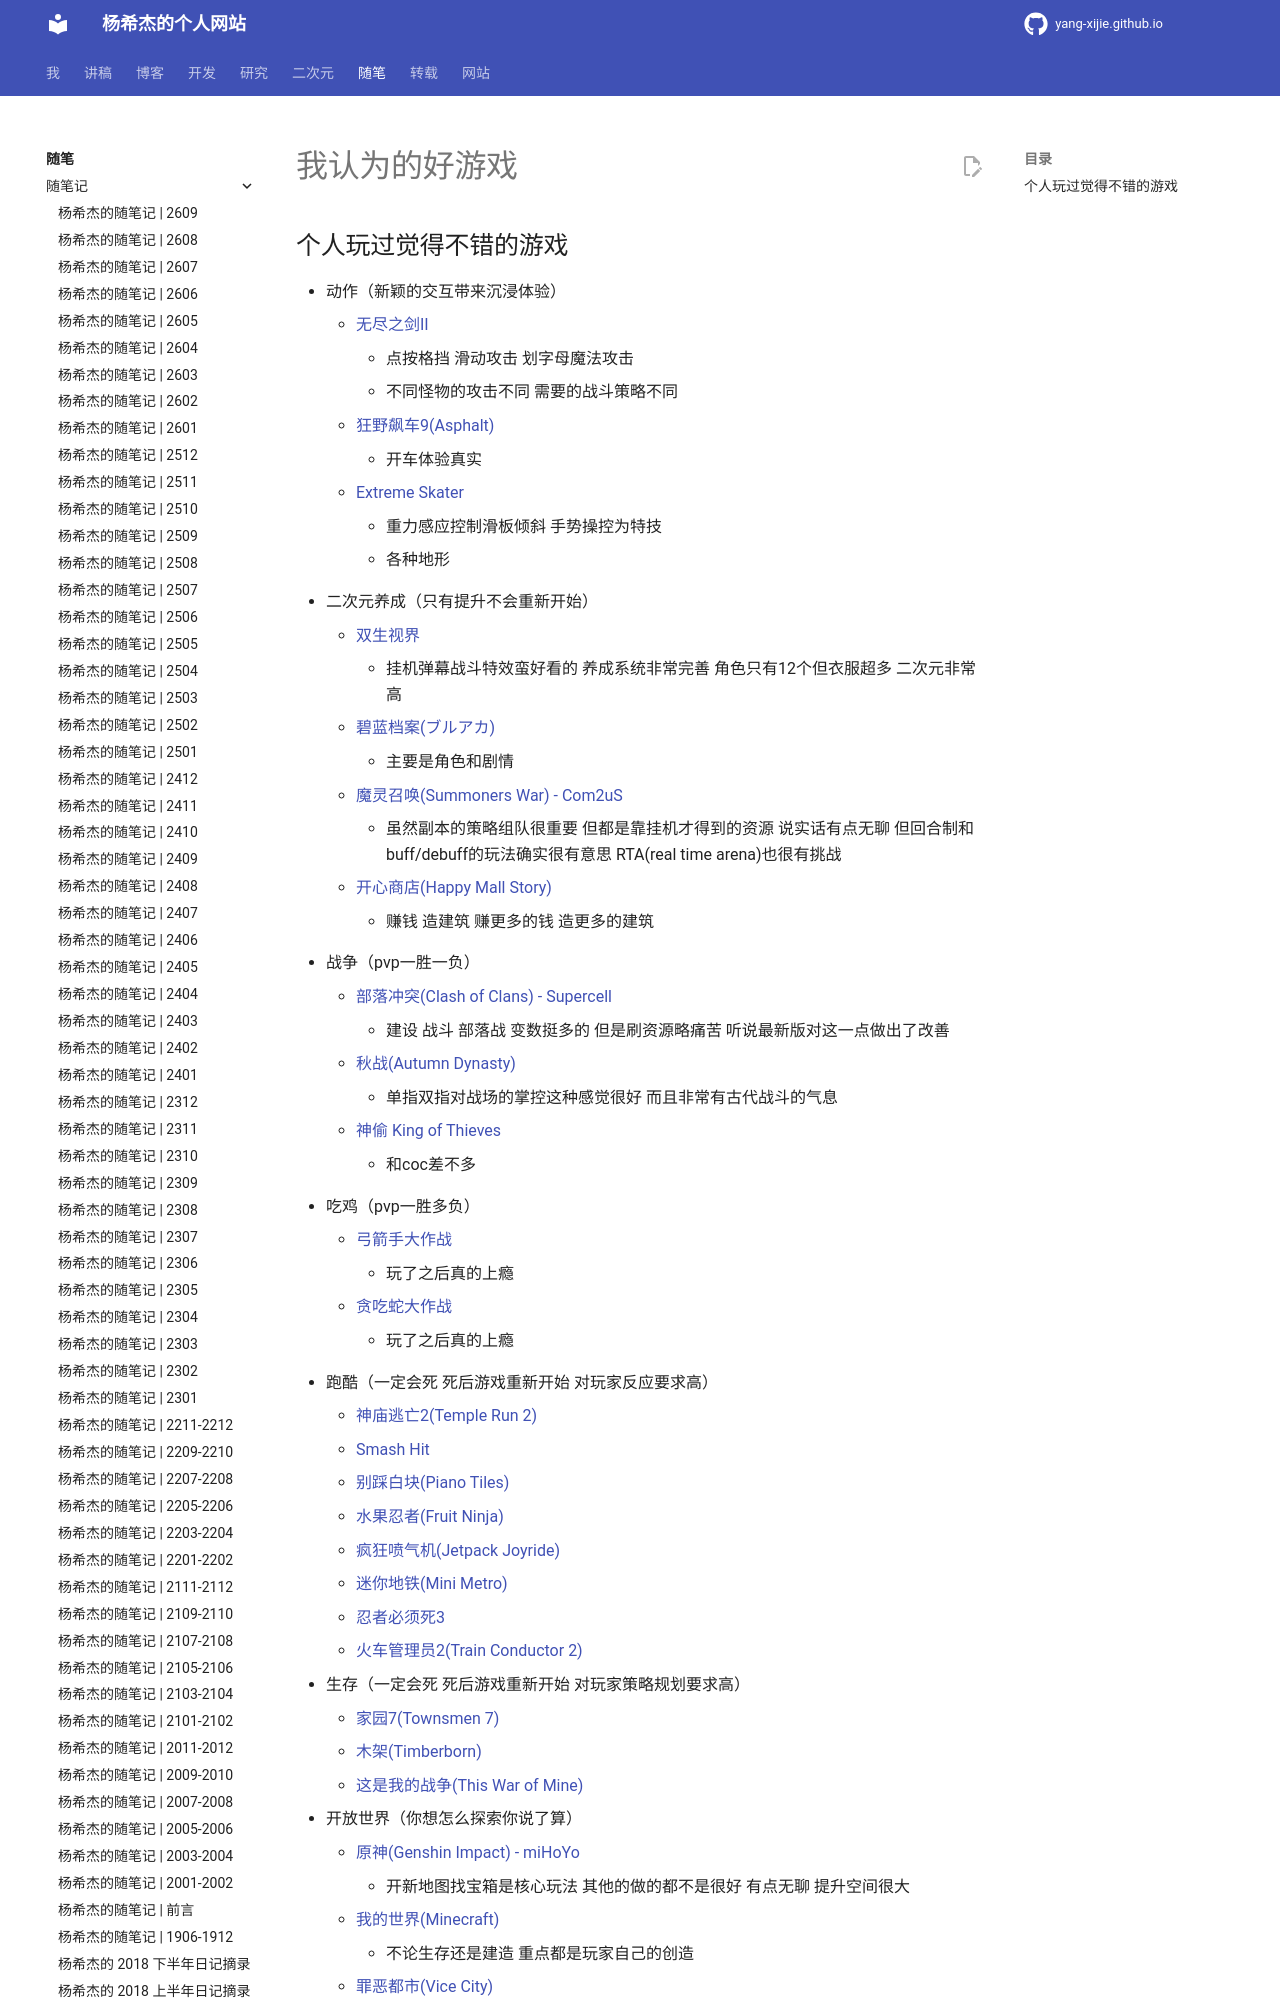

repository: Yang-Xijie/yang-xijie.github.io · page: ESSAY/Articles/2205-good-games/index.html · generator: mkdocs

# 我认为的好游戏

## 个人玩过觉得不错的游戏

- 动作（新颖的交互带来沉浸体验）
    - [无尽之剑II](https://en.wikipedia.org/wiki/Infinity_Blade_II)
        - 点按格挡 滑动攻击 划字母魔法攻击
        - 不同怪物的攻击不同 需要的战斗策略不同
    - [狂野飙车9(Asphalt)](https://en.wikipedia.org/wiki/Asphalt_9:_Legends)
        - 开车体验真实
    - [Extreme Skater](https://www.youtube.com/watch?v=VwaDOGmCJpE)
        - 重力感应控制滑板倾斜 手势操控为特技
        - 各种地形
- 二次元养成（只有提升不会重新开始）
    - [双生视界](https://baike.baidu.com/item/双生视界/23356376)
        - 挂机弹幕战斗特效蛮好看的 养成系统非常完善 角色只有12个但衣服超多 二次元非常高
    - [碧蓝档案(ブルアカ)](https://en.wikipedia.org/wiki/Blue_Archive)
        - 主要是角色和剧情
    - [魔灵召唤(Summoners War) - Com2uS](https://en.wikipedia.org/wiki/Summoners_War:_Sky_Arena)
        - 虽然副本的策略组队很重要 但都是靠挂机才得到的资源 说实话有点无聊 但回合制和buff/debuff的玩法确实很有意思 RTA(real time arena)也很有挑战
    - [开心商店(Happy Mall Story)](https://play.google.com/store/apps/details?id=com.happylabs.happymall&hl=en&gl=US)
        - 赚钱 造建筑 赚更多的钱 造更多的建筑
- 战争（pvp一胜一负）
    - [部落冲突(Clash of Clans) - Supercell](https://en.wikipedia.org/wiki/Clash_of_Clans)
        - 建设 战斗 部落战 变数挺多的 但是刷资源略痛苦 听说最新版对这一点做出了改善
    - [秋战(Autumn Dynasty)](https://en.wikipedia.org/wiki/Autumn_Dynasty)
        - 单指双指对战场的掌控这种感觉很好 而且非常有古代战斗的气息
    - [神偷 King of Thieves](https://baike.baidu.com/item/神偷/17198056)
        - 和coc差不多
- 吃鸡（pvp一胜多负）
    - [弓箭手大作战](https://baike.baidu.com/item/弓箭手大作战/20358920)
        - 玩了之后真的上瘾
    - [贪吃蛇大作战](https://baike.baidu.com/item/贪吃蛇大作战/17237264)
        - 玩了之后真的上瘾
- 跑酷（一定会死 死后游戏重新开始 对玩家反应要求高）
    - [神庙逃亡2(Temple Run 2)](https://en.wikipedia.org/wiki/Temple_Run_2)
    - [Smash Hit](https://en.wikipedia.org/wiki/Smash_Hit)
    - [别踩白块(Piano Tiles)](https://en.wikipedia.org/wiki/Piano_Tiles)
    - [水果忍者(Fruit Ninja)](https://en.wikipedia.org/wiki/Fruit_Ninja)
    - [疯狂喷气机(Jetpack Joyride)](https://en.wikipedia.org/wiki/Jetpack_Joyride)
    - [迷你地铁(Mini Metro)](https://en.wikipedia.org/wiki/Mini_Metro_(video_game))
    - [忍者必须死3](https://baike.baidu.com/item/忍者必须死3/22375124)
    - [火车管理员2(Train Conductor 2)](https://apps.apple.com/us/app/train-conductor-2-usa/id378772227)
- 生存（一定会死 死后游戏重新开始 对玩家策略规划要求高）
    - [家园7(Townsmen 7)](https://handy-games.com/en/games/townsmen/)
    - [木架(Timberborn)](https://store.steampowered.com/app/1062090/Timberborn/)
    - [这是我的战争(This War of Mine)](https://en.wikipedia.org/wiki/This_War_of_Mine)
- 开放世界（你想怎么探索你说了算）
    - [原神(Genshin Impact) - miHoYo](https://en.wikipedia.org/wiki/Genshin_Impact)
        - 开新地图找宝箱是核心玩法 其他的做的都不是很好 有点无聊 提升空间很大
    - [我的世界(Minecraft)](https://en.wikipedia.org/wiki/Minecraft)
        - 不论生存还是建造 重点都是玩家自己的创造
    - [罪恶都市(Vice City)](https://en.wikipedia.org/wiki/Grand_Theft_Auto:_Vice_City)
